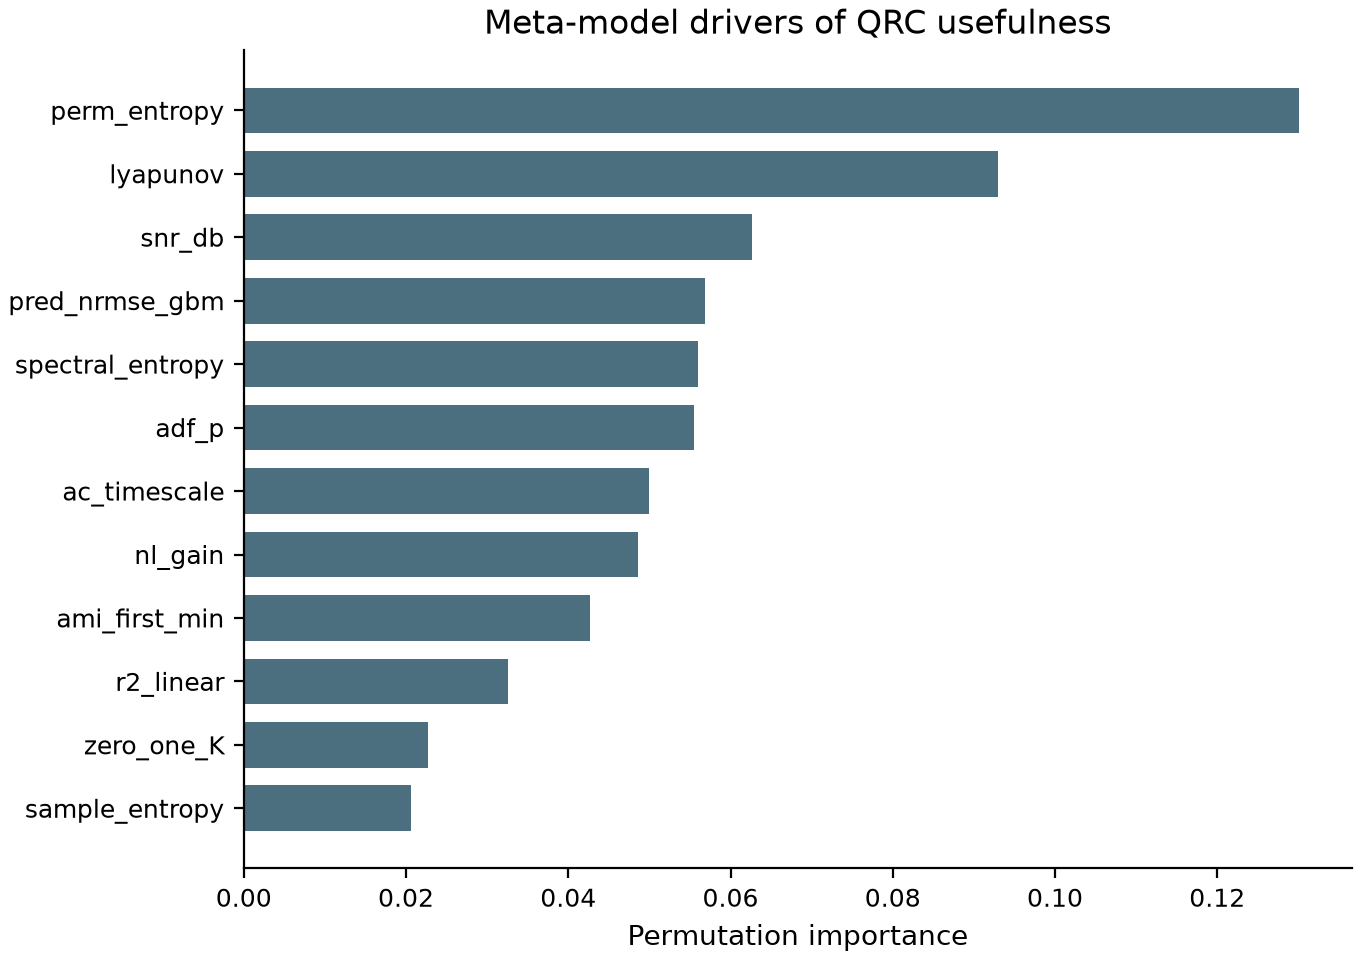

The file beside this chart, header and first rows:
feature, importance_mean, importance_std, corr_with_advantage, direction, ridge_coef, ridge_abs_coef, shap_mean_abs
perm_entropy, 0.1301, 0.04888, 0.2855, positive, 0.06953, 0.06953, 
lyapunov, 0.09295, 0.06328, -0.2492, negative, -0.04357, 0.04357, 
snr_db, 0.0626, 0.02984, 0.06708, positive, 0.02531, 0.02531, 
pred_nrmse_gbm, 0.05689, 0.03868, 0.03055, positive, 0.004232, 0.004232, 
spectral_entropy, 0.05598, 0.0378, 0.1353, positive, 0.0782, 0.0782, 
adf_p, 0.05552, 0.05283, -0.226, negative, -0.1069, 0.1069, 
ac_timescale, 0.04994, 0.04143, 0.09272, positive, 0.06227, 0.06227, 
nl_gain, 0.04854, 0.03276, -0.2287, negative, -0.1296, 0.1296, 
ami_first_min, 0.04266, 0.05846, -0.2309, negative, -0.00578, 0.00578, 
r2_linear, 0.03252, 0.01976, -0.04188, negative, 0.002922, 0.002922, 
zero_one_K, 0.02268, 0.02054, 0.1165, positive, -0.05689, 0.05689, 
sample_entropy, 0.02065, 0.02514, 0.2515, positive, 0.01088, 0.01088, 
dfa_alpha, 0.01513, 0.01657, -0.1467, negative, 0.02244, 0.02244, 
dom_freq, 0.005384, 0.005537, 0.0808, positive, 0.01313, 0.01313, 
mem_capacity, 0.00329, 0.001475, -0.03405, negative, -0.03642, 0.03642, 
kpss_p, -0.0006398, 0.03016, -0.02793, negative, 0.02255, 0.02255, 
